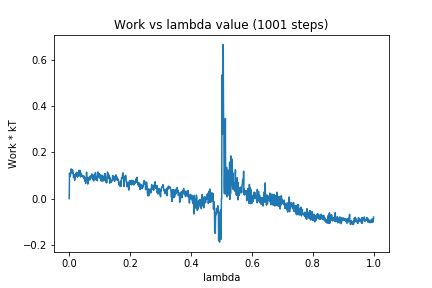

Source data for this figure (header and first rows):
0, 0.0
1, 0.1108
2, 0.09656
3, 0.09591
4, 0.1032
5, 0.1053
6, 0.128
7, 0.1223
8, 0.1265
9, 0.1123
10, 0.1119
11, 0.1246
12, 0.1095
13, 0.1114
14, 0.09089
15, 0.09343
16, 0.1046
17, 0.09562
18, 0.0793
19, 0.09495
20, 0.09791
21, 0.09452
22, 0.1067
23, 0.1057
24, 0.1136
25, 0.1034
26, 0.1101
27, 0.09323
28, 0.1113
29, 0.09676
30, 0.09693
31, 0.1047
32, 0.1229
33, 0.1032
34, 0.1181
35, 0.1022
36, 0.1218
37, 0.09364
38, 0.1065
39, 0.11
40, 0.1073
41, 0.1002
42, 0.0969
43, 0.09587
44, 0.09881
45, 0.09447
46, 0.09861
47, 0.09556
48, 0.08812
49, 0.09693
50, 0.09072
51, 0.07601
52, 0.08254
53, 0.08812
54, 0.06513
55, 0.08649
56, 0.08966
57, 0.1145
58, 0.08683
59, 0.0869
60, 0.09154
... 940 more rows
